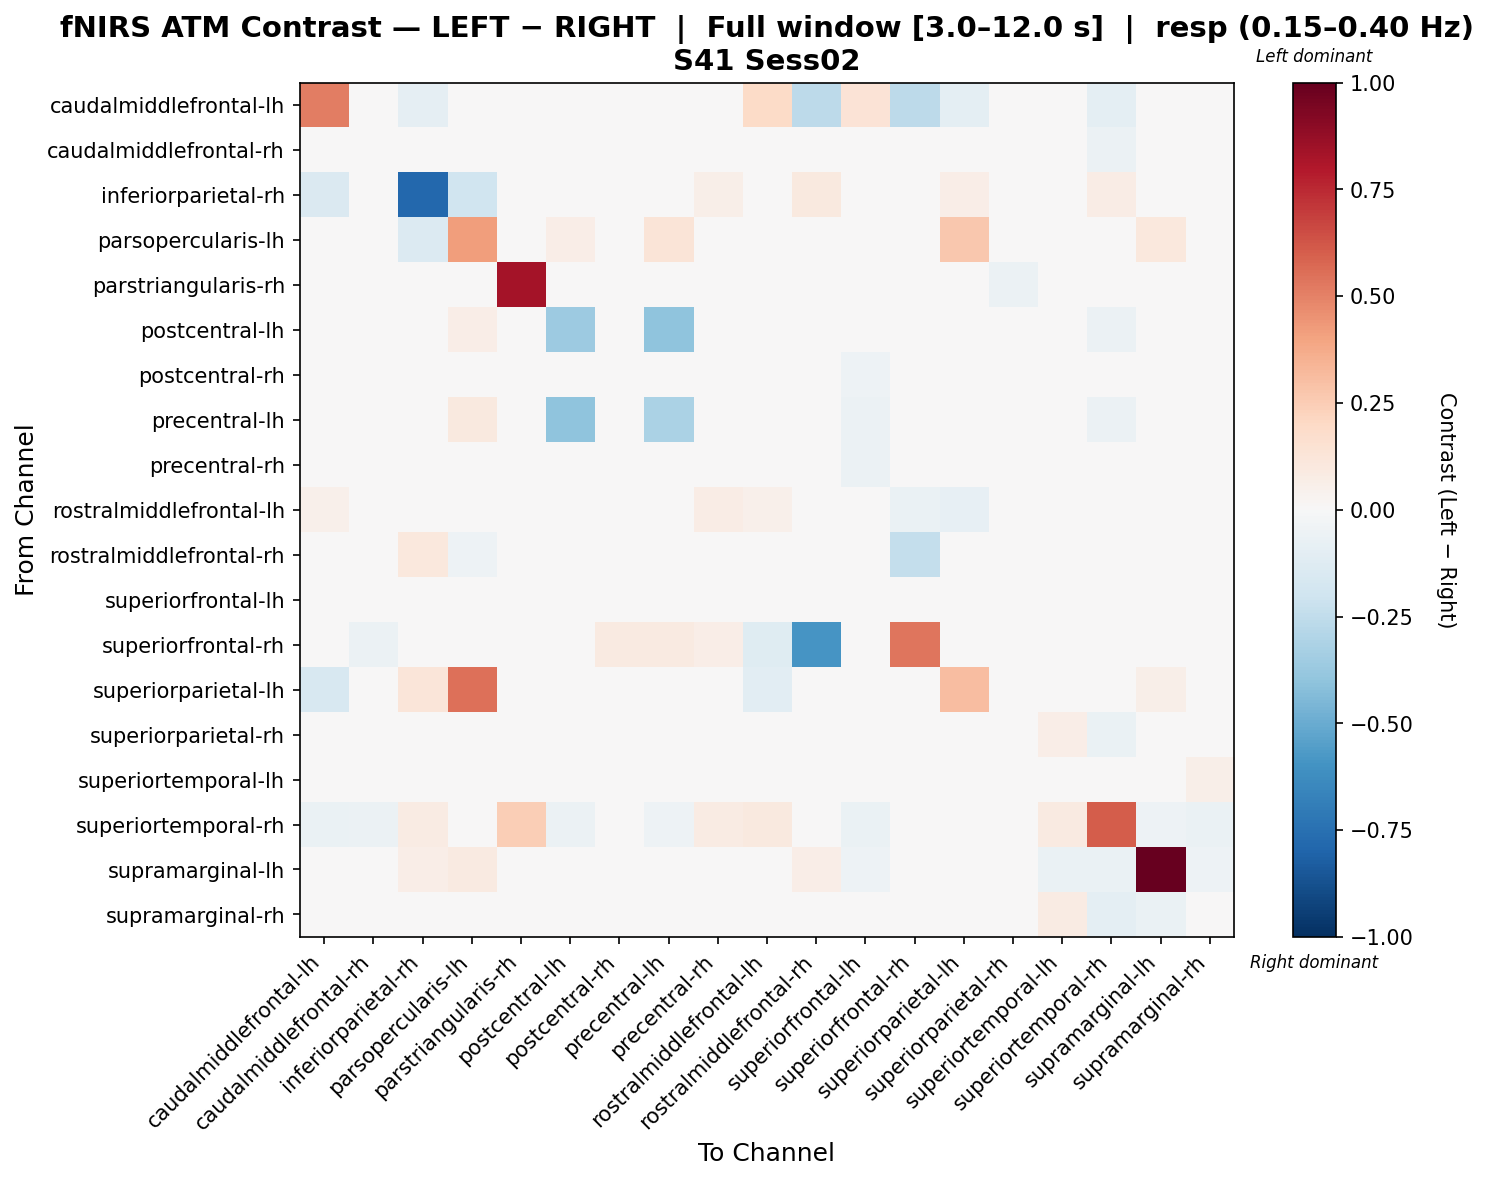

The data file committed next to this chart (first rows):
, caudalmiddlefrontal-lh, caudalmiddlefrontal-rh, inferiorparietal-rh, parsopercularis-lh, parstriangularis-rh, postcentral-lh, postcentral-rh, precentral-lh, precentral-rh, rostralmiddlefrontal-lh, rostralmiddlefrontal-rh, superiorfrontal-lh, superiorfrontal-rh, superiorparietal-lh, superiorparietal-rh, superiortemporal-lh, superiortemporal-rh, supramarginal-lh, supramarginal-rh
caudalmiddlefrontal-lh, 0.5082, 0.0, -0.08602, -0.03687, 0.0, 0.0, 0.0, 0.0, 0.0, 0.192, -0.2581, 0.1355, -0.2581, -0.09831, 0.0, 0.0, -0.09831, 0.0, 0.0
caudalmiddlefrontal-rh, 0.0, -0.001477, 0.0, 0.0, 0.0, 0.009465, 0.004967, 0.01926, -0.01014, -0.01591, 0.0098, -0.02685, 0.003692, 0.0, 0.04128, 0.02007, -0.05833, -0.03182, 0.03598
inferiorparietal-rh, -0.1483, 0.0, -0.7886, -0.1977, 0.0, 0.0, 0.0, 0.0, 0.0553, 0.01694, 0.09954, 0.0, 0.0, 0.06683, 0.0, 0.0, 0.07742, 0.04424, 0.0
parsopercularis-lh, -0.04963, 0.0, -0.139, 0.4214, 0.0, 0.06831, 0.04554, 0.1252, 0.0, -0.01985, -0.04963, 0.0, 0.0, 0.2693, 0.0, 0.0, 0.0, 0.1025, 0.0
parstriangularis-rh, 0.0, 0.0, 0.0, 0.0, 0.8295, 0.0, 0.0, 0.0, 0.0, 0.0, 0.0, 0.0, 0.0, 0.0, -0.0553, 0.0, 0.0, 0.0, 0.0
postcentral-lh, 0.0, -0.01298, 0.0, 0.06302, 0.0, -0.3656, 0.02303, -0.4016, -0.002982, -0.01425, 0.0, -0.04148, 0.0, 0.0, 0.02452, 0.01977, -0.06175, -0.02375, 0.01977
postcentral-rh, 0.0, -0.0143, 0.0, 0.04382, 0.0, 0.02047, 0.02798, 0.02778, -0.02695, 0.0, 0.0, -0.05246, 0.02191, 0.0, 0.003909, 0.003909, -0.04362, -0.02726, 0.01481
precentral-lh, 0.0, 0.0007103, 0.0, 0.09944, 0.0, -0.4051, 0.02202, -0.3199, -0.001894, -0.01548, 0.0, -0.06061, 0.01421, 0.007103, -0.003836, -0.01932, -0.05678, -0.02581, -0.008997
precentral-rh, 0.0, -0.04219, 0.02445, 0.0, 0.0, -0.01616, -0.02096, 0.008287, 0.01979, 0.0489, 0.02445, -0.0552, 0.0326, 0.0, -0.009656, 0.009862, 0.01151, -0.03253, -0.00315
rostralmiddlefrontal-lh, 0.05361, -0.03366, -0.006649, -0.02244, 0.0, -0.03366, 0.0, -0.03366, 0.07647, 0.05236, 0.02867, 0.03325, -0.06732, -0.07854, 0.0, 0.0, 0.0428, 0.0, -0.01122
rostralmiddlefrontal-rh, 0.0, 0.01461, 0.1023, -0.05161, 0.0, 0.0, 0.0, 0.0, 0.04382, 0.02922, -0.02629, 0.04382, -0.2409, 0.0, 0.0, 0.0, 0.04382, 0.04123, 0.0
superiorfrontal-lh, 0.0435, -0.01143, 0.0, 0.0, 0.0, -0.02043, -0.02463, -0.04233, -0.01082, 0.02999, 0.0348, 0.01315, 0.0, 0.0, 0.03358, 0.002074, -0.04951, -0.02251, 0.02458
superiorfrontal-rh, 0.0, -0.06194, 0.0, 0.0, 0.0, 0.0, 0.08848, 0.08848, 0.06636, -0.1239, -0.5936, 0.0, 0.5361, 0.0, 0.0, 0.0, 0.0, 0.0, 0.0
superiorparietal-lh, -0.163, 0.0, 0.1213, 0.5528, 0.0, 0.0, 0.0, 0.0, 0.0, -0.1019, 0.0, 0.0, 0.0, 0.3097, 0.0, 0.0, 0.0, 0.0553, 0.0
superiorparietal-rh, 0.0, 0.01808, 0.0, 0.0, -0.01866, 0.02066, 0.008754, -0.003157, -0.01249, 0.0, 0.0, -0.009902, 0.0, 0.0, 0.01134, 0.0673, -0.0653, -0.04664, 0.02999
superiortemporal-lh, 0.0, -0.01877, 0.0, 0.0, 0.0, -0.004427, -0.005419, -0.0341, 0.005947, 0.0, 0.0, -0.04546, -0.006674, 0.0, 0.04897, -0.02167, 0.03264, -0.01335, 0.06232
superiortemporal-rh, -0.06506, -0.05855, 0.08009, 0.0, 0.2451, -0.05855, -0.02569, -0.05205, 0.0811, 0.1003, 0.04005, -0.06506, 0.01335, 0.0, -0.03904, 0.08727, 0.6081, -0.05205, -0.06506
supramarginal-lh, 0.0, -0.03182, 0.06882, 0.08602, 0.0, -0.04242, -0.04242, -0.03182, -0.04242, 0.0, 0.06882, -0.05303, 0.0, 0.0172, -0.04242, -0.06363, -0.06363, 1.0, -0.05303
supramarginal-rh, 0.0, -0.001212, 0.0, 0.0, 0.0, 0.02045, 0.0206, -0.0009087, -0.0009087, 0.0, 0.0, -0.001212, 0.0, 0.0, 0.03135, 0.08587, -0.09814, -0.06543, 0.009541
